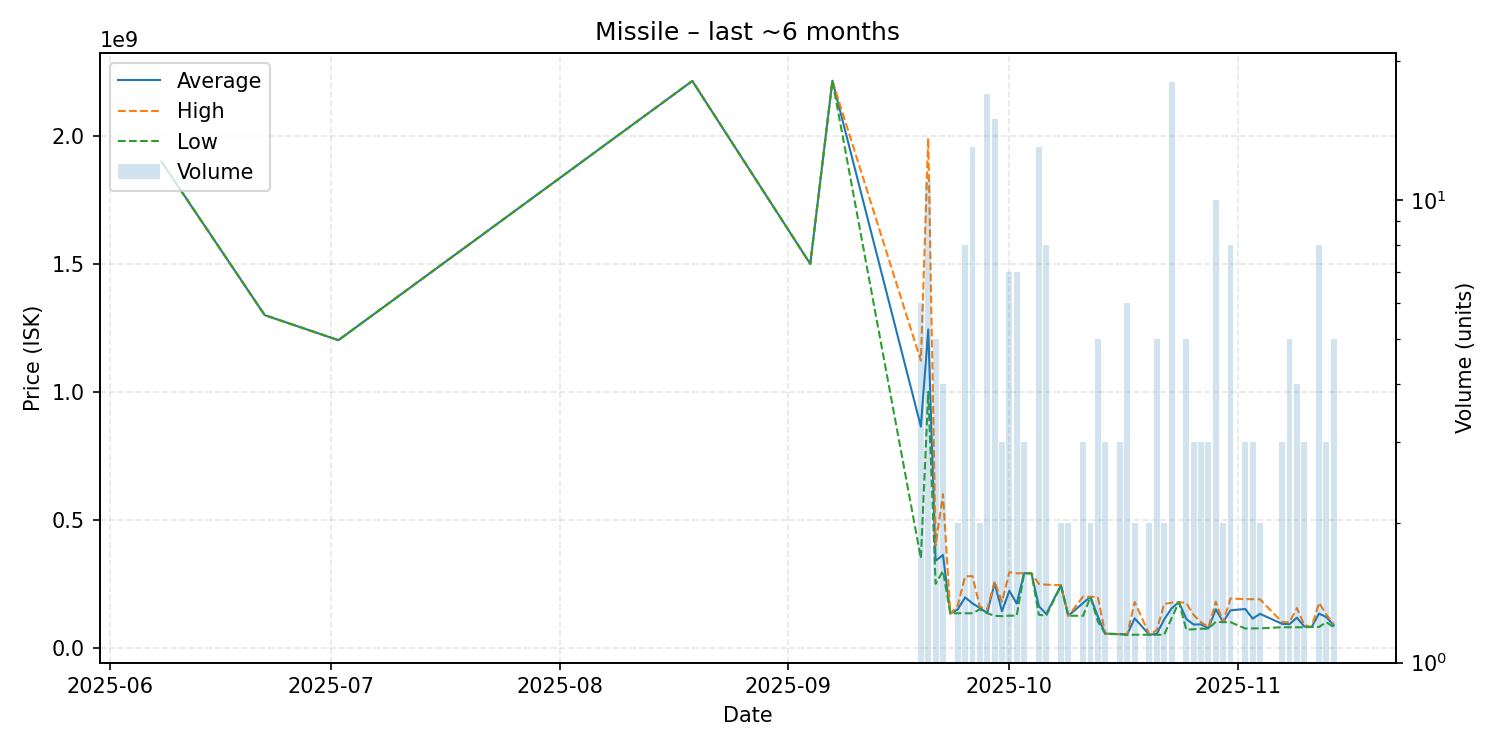

Data behind this chart, as committed beside it:
date, average, highest, lowest, order_count, volume
2025-06-08, 1900000000, 1900000000, 1900000000, 1, 1
2025-06-22, 1300000000, 1300000000, 1300000000, 1, 1
2025-07-02, 1202000000, 1202000000, 1202000000, 1, 1
2025-08-19, 2215000000, 2215000000, 2215000000, 1, 1
2025-09-04, 1500000000, 1500000000, 1500000000, 1, 1
2025-09-07, 2216000000, 2216000000, 2216000000, 1, 1
2025-09-19, 864166667, 1122000000, 349500000, 6, 6
2025-09-20, 1243727273, 1992000000, 1000000000, 11, 11
2025-09-21, 339820000, 400000000, 250050000, 5, 5
2025-09-22, 362525000, 600000000, 300000000, 4, 4
2025-09-23, 133300000, 133300000, 133300000, 1, 1
2025-09-24, 149850000, 164600000, 135100000, 2, 2
2025-09-25, 196950000, 278900000, 134700000, 5, 8
2025-09-26, 173338462, 279900000, 134900000, 12, 13
2025-09-27, 155100000, 160000000, 150200000, 2, 2
2025-09-28, 135658824, 150100000, 135000000, 7, 17
2025-09-29, 252820000, 259400000, 125000000, 15, 15
2025-09-30, 142333333, 180000000, 123500000, 2, 3
2025-10-01, 222628571, 295100000, 125300000, 7, 7
2025-10-02, 172642857, 290800000, 125200000, 5, 7
2025-10-03, 291333333, 291800000, 291100000, 3, 3
2025-10-04, 291100000, 291100000, 291100000, 1, 1
2025-10-05, 162676923, 249700000, 129100000, 12, 13
2025-10-06, 132312500, 246500000, 125100000, 6, 8
2025-10-08, 243400000, 244400000, 242400000, 2, 2
2025-10-09, 125000000, 125000000, 125000000, 2, 2
2025-10-11, 174933333, 199900000, 125000000, 3, 3
2025-10-12, 198950000, 199000000, 198900000, 2, 2
2025-10-13, 122220000, 199000000, 103000000, 4, 5
2025-10-14, 55000000, 55000000, 55000000, 1, 3
2025-10-16, 53053333, 53060000, 53050000, 2, 3
2025-10-17, 52893333, 53350000, 50320000, 6, 6
2025-10-18, 114875000, 178800000, 50950000, 2, 2
2025-10-20, 50645000, 50660000, 50630000, 2, 2
2025-10-21, 54332000, 69000000, 50665000, 5, 5
2025-10-22, 110855000, 171100000, 50610000, 2, 2
2025-10-23, 153531111, 176150000, 114850000, 17, 18
2025-10-24, 178300000, 178300000, 178300000, 1, 1
2025-10-25, 112196000, 175200000, 70770000, 5, 5
2025-10-26, 90743333, 127900000, 72165000, 3, 3
2025-10-27, 91273333, 99850000, 74120000, 3, 3
2025-10-28, 76073333, 80000000, 74110000, 3, 3
2025-10-29, 150446000, 179900000, 101350000, 10, 10
2025-10-30, 100000000, 100000000, 100000000, 1, 2
2025-10-31, 146287500, 192600000, 100000000, 5, 8
2025-11-02, 151433333, 189600000, 75100000, 3, 3
2025-11-03, 113663333, 189700000, 75645000, 3, 3
2025-11-04, 132530000, 189300000, 75760000, 2, 2
2025-11-07, 93363333, 100000000, 80090000, 2, 3
2025-11-08, 92018000, 100000000, 80045000, 3, 5
2025-11-09, 117632500, 155250000, 80015000, 4, 4
2025-11-10, 82970000, 88900000, 80005000, 3, 3
2025-11-11, 81010000, 81010000, 81010000, 1, 1
2025-11-12, 133396250, 175500000, 81040000, 8, 8
2025-11-13, 119933333, 129900000, 100000000, 3, 3
2025-11-14, 87508000, 92510000, 80000000, 4, 5
